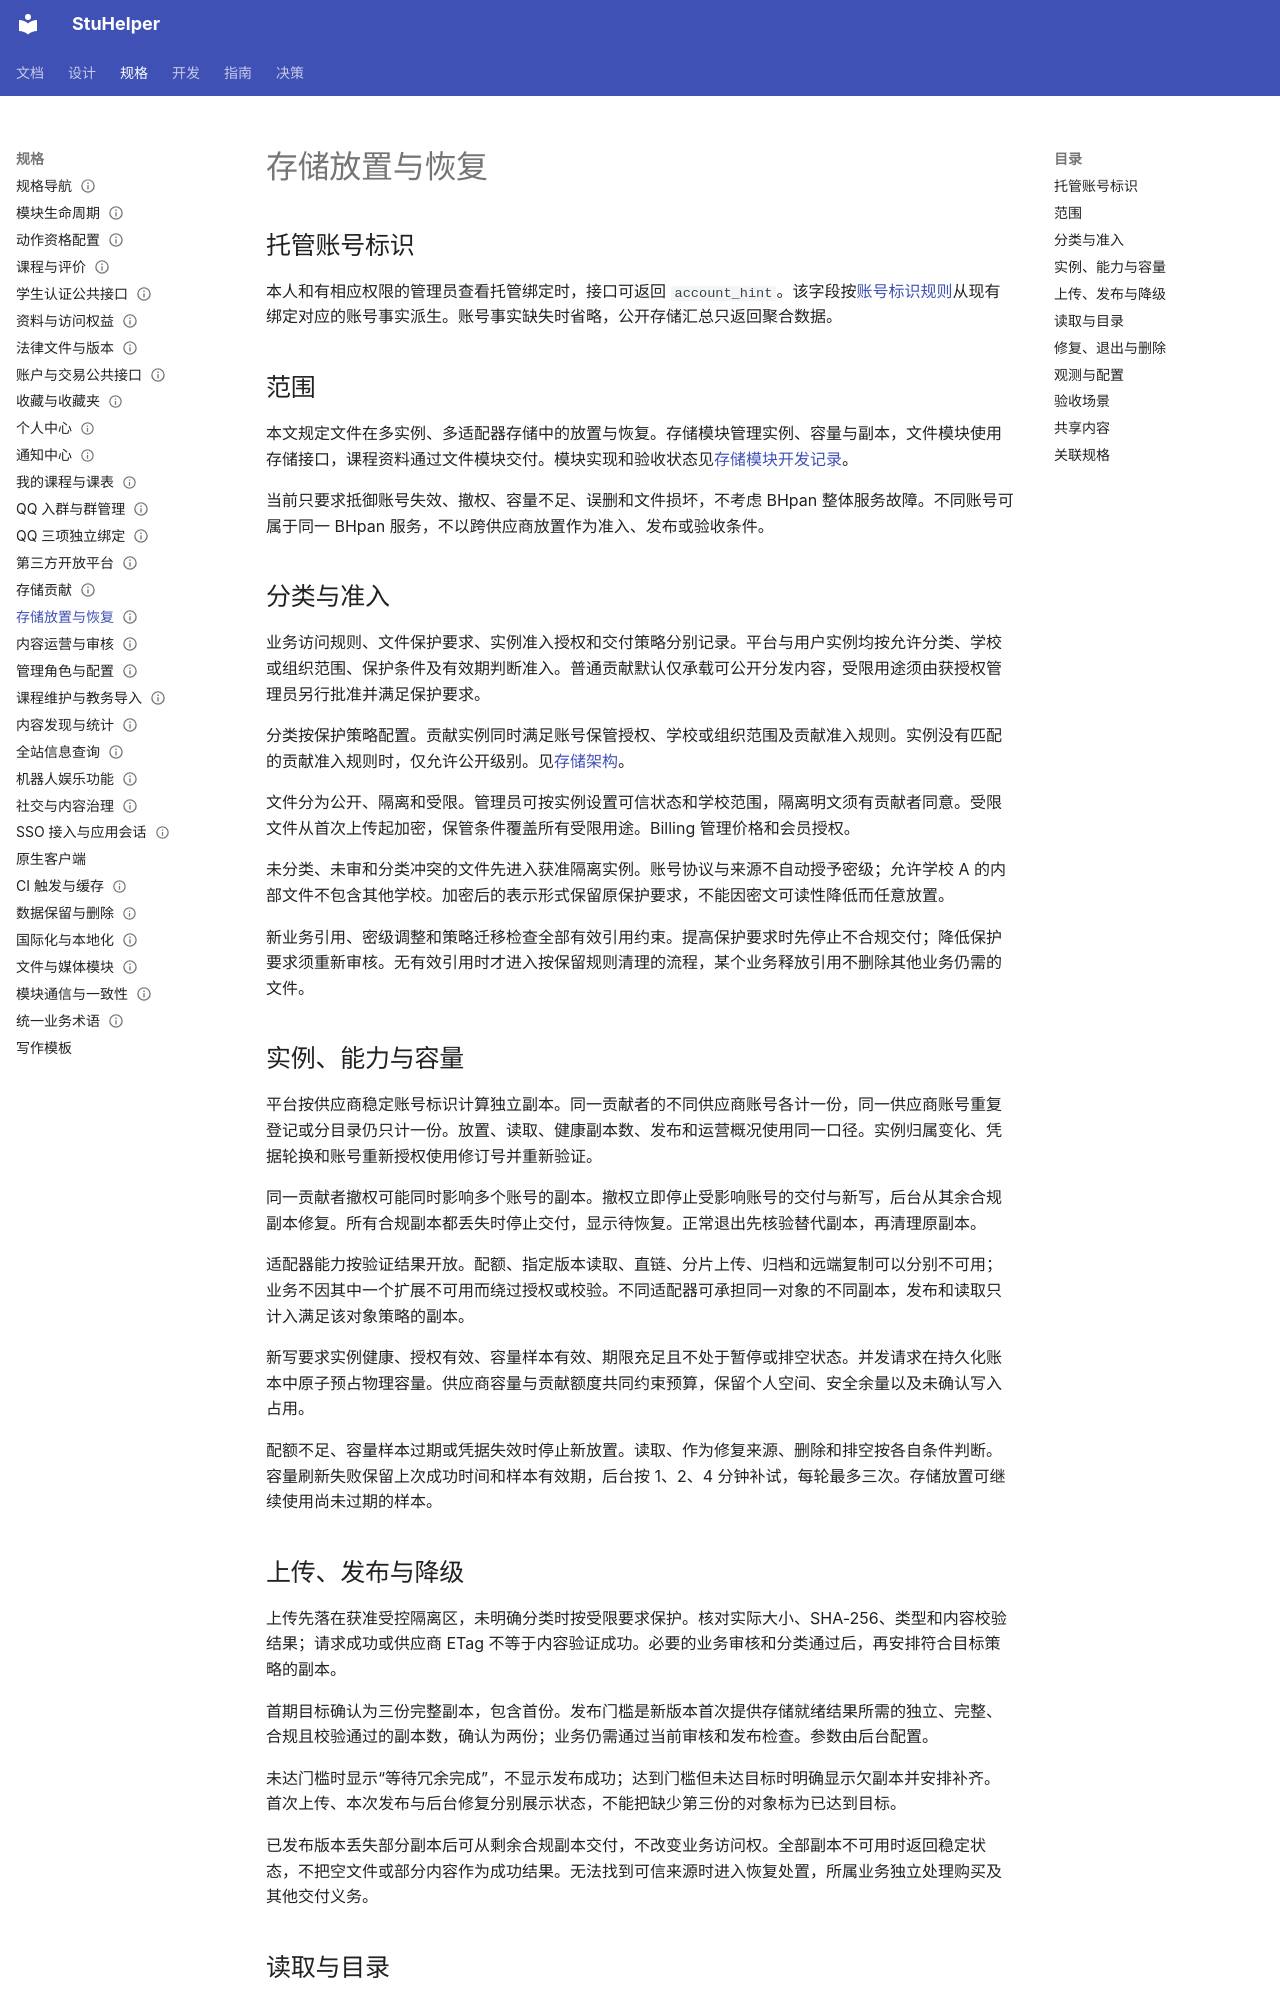

repository: StuHelper/stuhelper · page: spec/storage-placement/index.html · generator: mkdocs

---
type: spec
status: InReview
updated: 2026-11-24
---

# 存储放置与恢复

## 托管账号标识

本人和有相应权限的管理员查看托管绑定时，接口可返回 `account_hint`。该字段按[账号标识规则](storage-contribution.md#账号标识与备注)从现有绑定对应的账号事实派生。账号事实缺失时省略，公开存储汇总只返回聚合数据。

## 范围

本文规定文件在多实例、多适配器存储中的放置与恢复。存储模块管理实例、容量与副本，文件模块使用存储接口，课程资料通过文件模块交付。模块实现和验收状态见[存储模块开发记录](../development/storage-module.md)。

当前只要求抵御账号失效、撤权、容量不足、误删和文件损坏，不考虑 BHpan 整体服务故障。不同账号可属于同一 BHpan 服务，不以跨供应商放置作为准入、发布或验收条件。

## 分类与准入

业务访问规则、文件保护要求、实例准入授权和交付策略分别记录。平台与用户实例均按允许分类、学校或组织范围、保护条件及有效期判断准入。普通贡献默认仅承载可公开分发内容，受限用途须由获授权管理员另行批准并满足保护要求。

分类按保护策略配置。贡献实例同时满足账号保管授权、学校或组织范围及贡献准入规则。实例没有匹配的贡献准入规则时，仅允许公开级别。见[存储架构](../design/storage-architecture.md)。

文件分为公开、隔离和受限。管理员可按实例设置可信状态和学校范围，隔离明文须有贡献者同意。受限文件从首次上传起加密，保管条件覆盖所有受限用途。Billing 管理价格和会员授权。

未分类、未审和分类冲突的文件先进入获准隔离实例。账号协议与来源不自动授予密级；允许学校 A 的内部文件不包含其他学校。加密后的表示形式保留原保护要求，不能因密文可读性降低而任意放置。

新业务引用、密级调整和策略迁移检查全部有效引用约束。提高保护要求时先停止不合规交付；降低保护要求须重新审核。无有效引用时才进入按保留规则清理的流程，某个业务释放引用不删除其他业务仍需的文件。

## 实例、能力与容量

平台按供应商稳定账号标识计算独立副本。同一贡献者的不同供应商账号各计一份，同一供应商账号重复登记或分目录仍只计一份。放置、读取、健康副本数、发布和运营概况使用同一口径。实例归属变化、凭据轮换和账号重新授权使用修订号并重新验证。

同一贡献者撤权可能同时影响多个账号的副本。撤权立即停止受影响账号的交付与新写，后台从其余合规副本修复。所有合规副本都丢失时停止交付，显示待恢复。正常退出先核验替代副本，再清理原副本。

适配器能力按验证结果开放。配额、指定版本读取、直链、分片上传、归档和远端复制可以分别不可用；业务不因其中一个扩展不可用而绕过授权或校验。不同适配器可承担同一对象的不同副本，发布和读取只计入满足该对象策略的副本。

新写要求实例健康、授权有效、容量样本有效、期限充足且不处于暂停或排空状态。并发请求在持久化账本中原子预占物理容量。供应商容量与贡献额度共同约束预算，保留个人空间、安全余量以及未确认写入占用。

配额不足、容量样本过期或凭据失效时停止新放置。读取、作为修复来源、删除和排空按各自条件判断。容量刷新失败保留上次成功时间和样本有效期，后台按 1、2、4 分钟补试，每轮最多三次。存储放置可继续使用尚未过期的样本。

## 上传、发布与降级

上传先落在获准受控隔离区，未明确分类时按受限要求保护。核对实际大小、SHA-256、类型和内容校验结果；请求成功或供应商 ETag 不等于内容验证成功。必要的业务审核和分类通过后，再安排符合目标策略的副本。

首期目标确认为三份完整副本，包含首份。发布门槛是新版本首次提供存储就绪结果所需的独立、完整、合规且校验通过的副本数，确认为两份；业务仍需通过当前审核和发布检查。参数由后台配置。

未达门槛时显示“等待冗余完成”，不显示发布成功；达到门槛但未达目标时明确显示欠副本并安排补齐。首次上传、本次发布与后台修复分别展示状态，不能把缺少第三份的对象标为已达到目标。

已发布版本丢失部分副本后可从剩余合规副本交付，不改变业务访问权。全部副本不可用时返回稳定状态，不把空文件或部分内容作为成功结果。无法找到可信来源时进入恢复处置，所属业务独立处理购买及其他交付义务。
